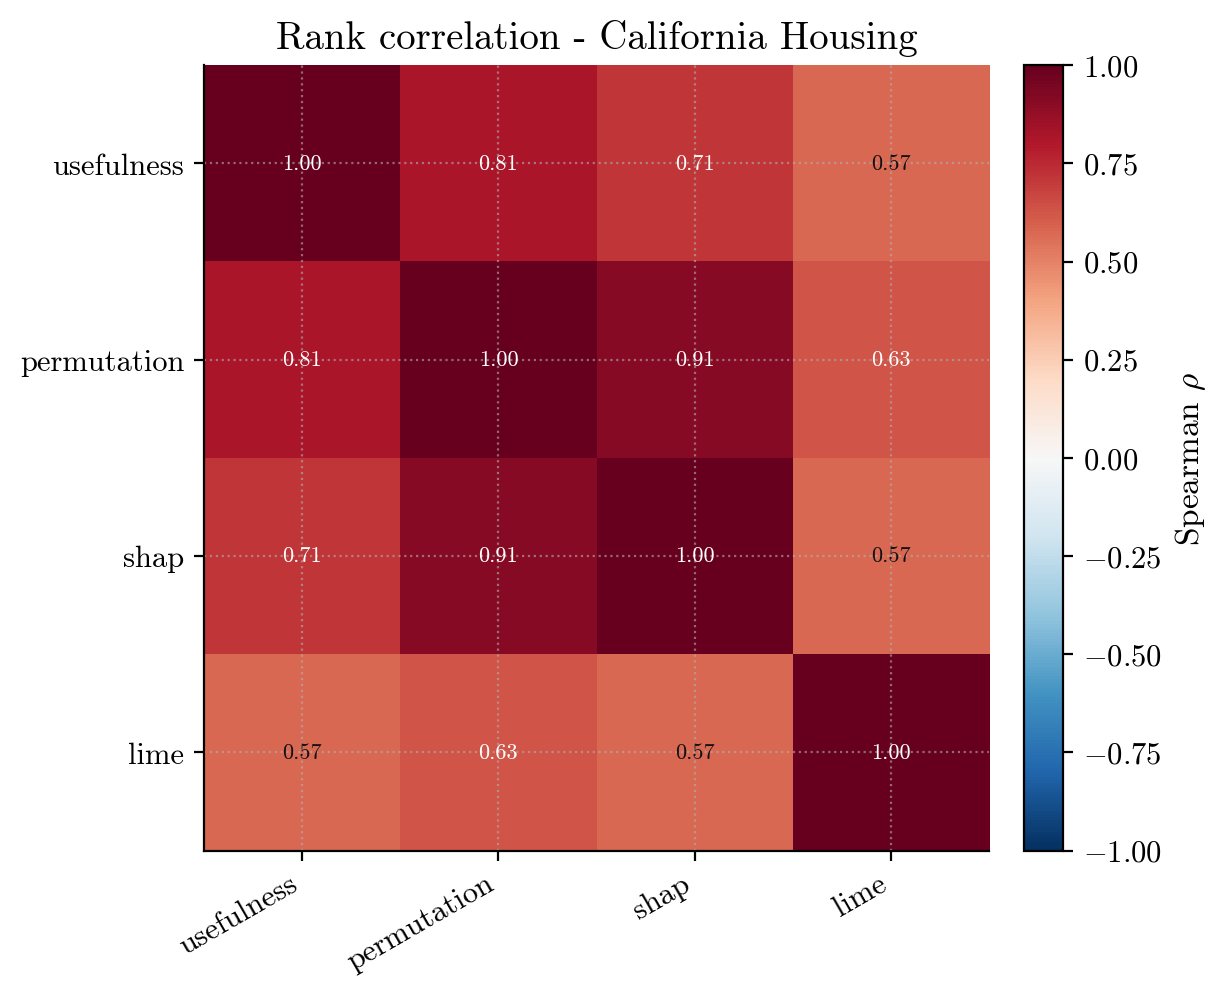

The file beside this chart, header and first rows:
, usefulness, permutation, shap, lime
usefulness, 1.0, 0.814, 0.7136, 0.5707
permutation, 0.814, 1.0, 0.9086, 0.6292
shap, 0.7136, 0.9086, 1.0, 0.5705
lime, 0.5707, 0.6292, 0.5705, 1.0
